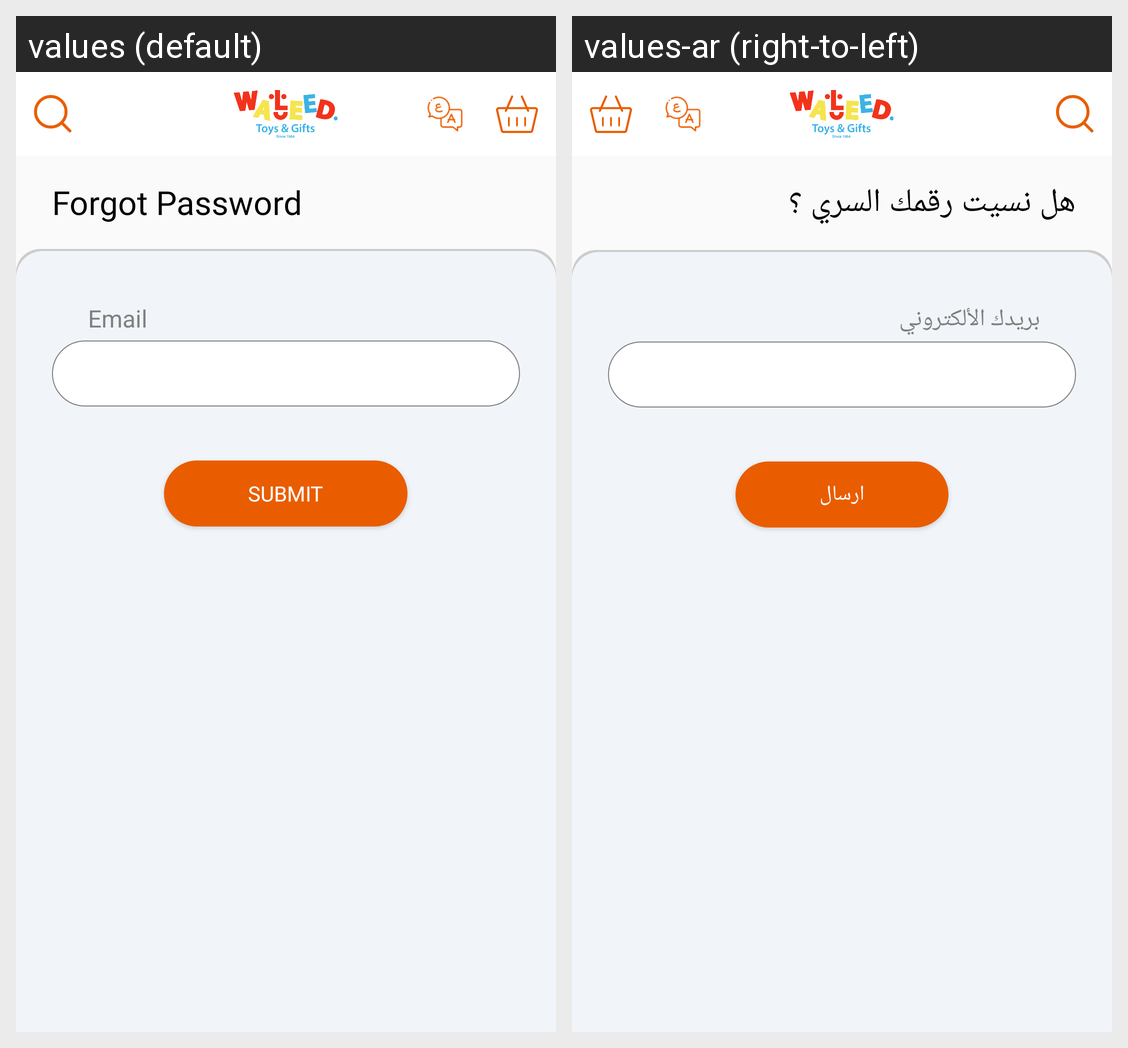

The same Android screen rendered under two of its app's locales, left to right. List the strings drawn on it with the default value and each locale's translation.
Android screen res/layout/activity_forgot_password.xml rendered under 2 locales, left to right: values (default), values-ar (right-to-left). Device: Nexus 5 (rendered at 1080×1920; each locale shown at half size, 540×960, under a caption strip naming it); theme WindowWithoutTitle.
Strings drawn on this screen, with the default value and each locale's value (text and hints the layout hard-codes, and strings that could not be matched under every locale, appear in the picture but are not listed):

forgot_password_string
  values: Forgot Password
  values-ar: هل نسيت رقمك السري ؟

email_string
  values: Email
  values-ar: بريدك الألكتروني

submit_string
  values: Submit
  values-ar: ارسال
